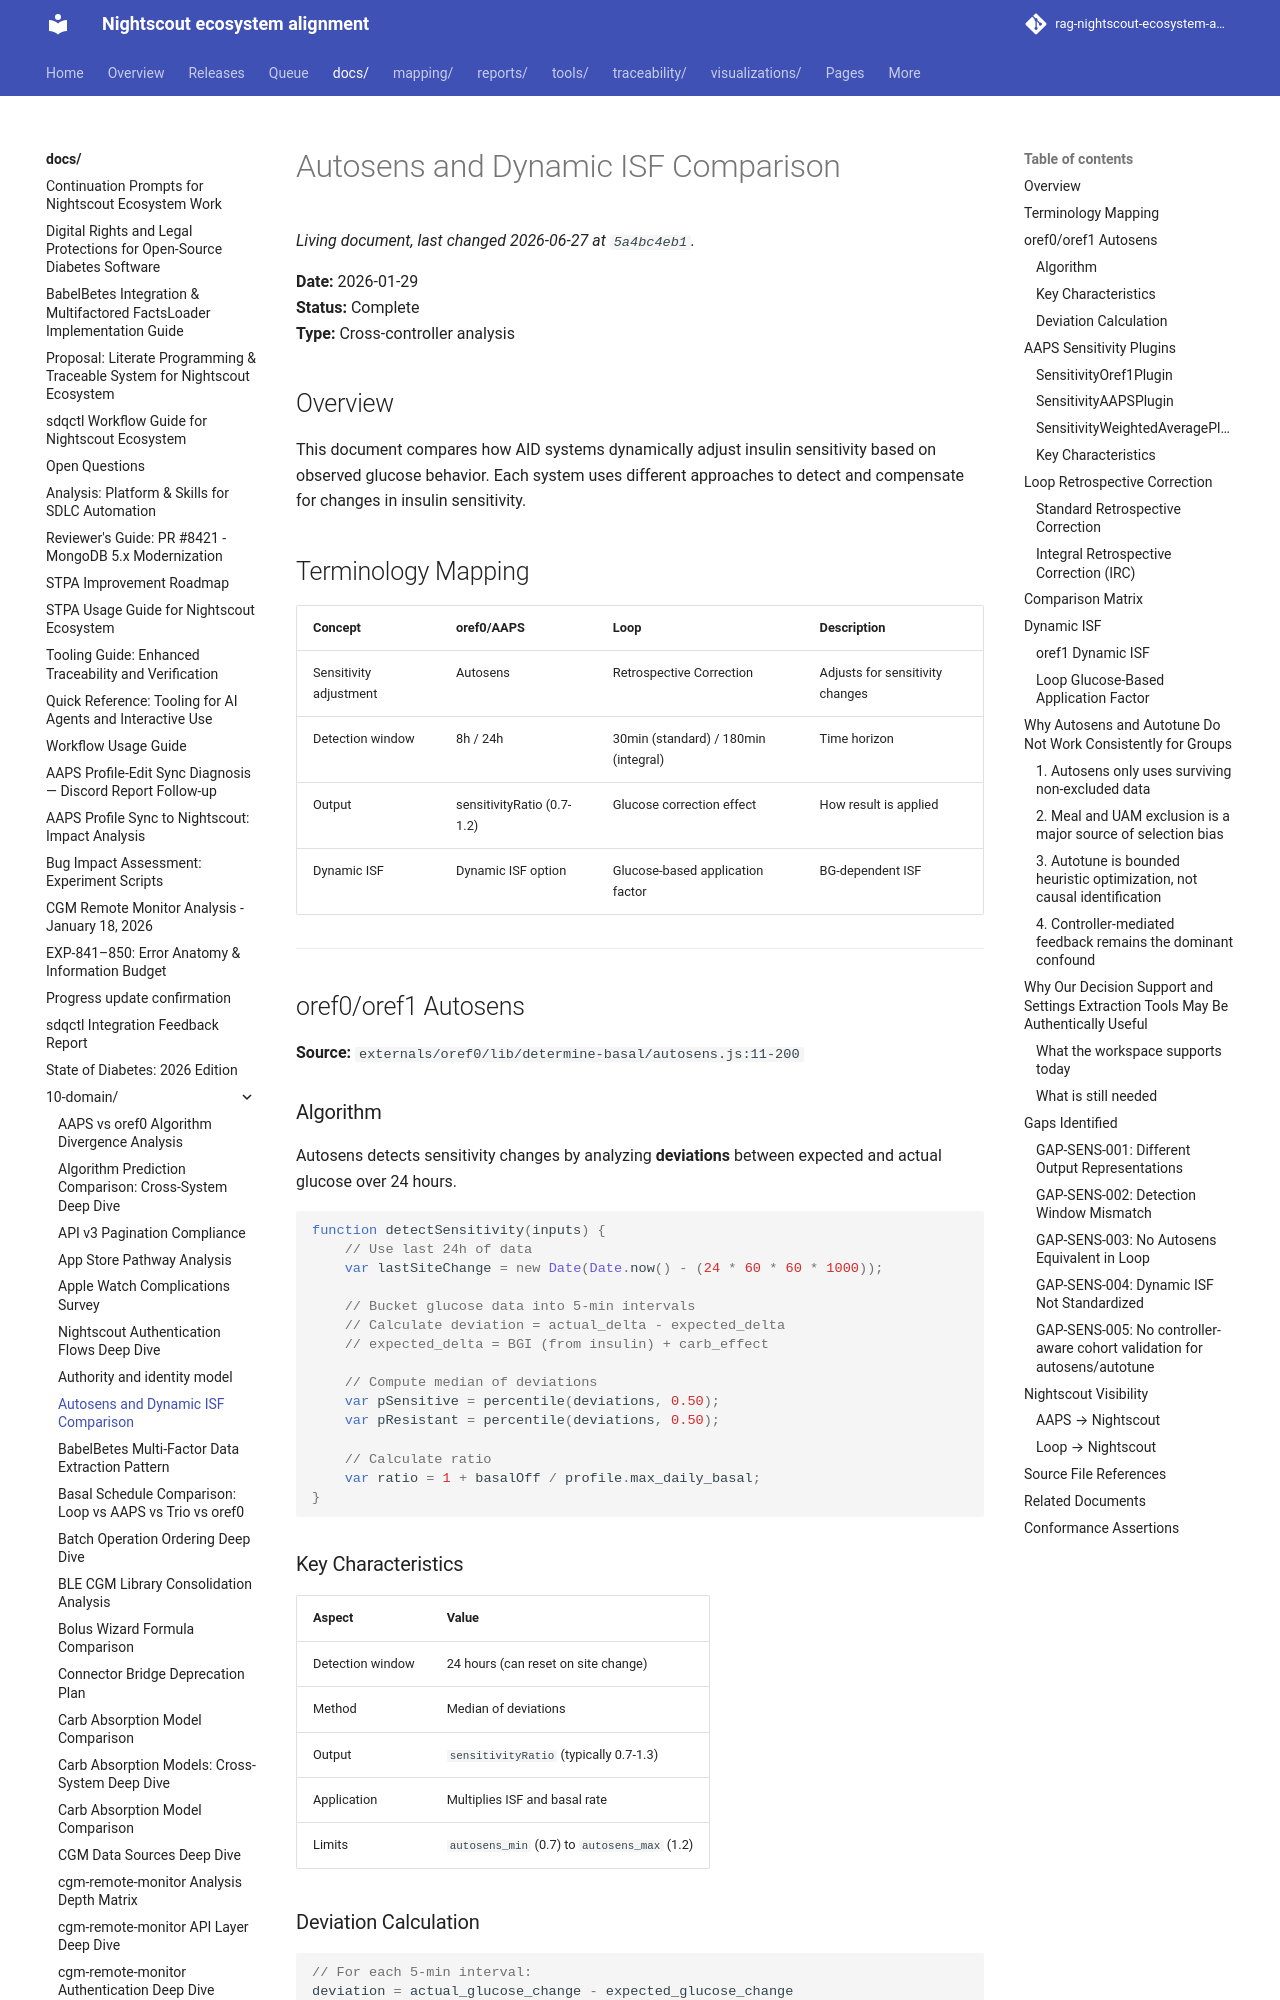

repository: bewest/rag-nightscout-ecosystem-alignment · page: docs/10-domain/autosens-dynamic-isf-comparison.html · generator: mkdocs

# Autosens and Dynamic ISF Comparison

**Date:** 2026-01-29  
**Status:** Complete  
**Type:** Cross-controller analysis

## Overview

This document compares how AID systems dynamically adjust insulin sensitivity based on observed glucose behavior. Each system uses different approaches to detect and compensate for changes in insulin sensitivity.

## Terminology Mapping

| Concept | oref0/AAPS | Loop | Description |
|---------|------------|------|-------------|
| Sensitivity adjustment | Autosens | Retrospective Correction | Adjusts for sensitivity changes |
| Detection window | 8h / 24h | 30min (standard) / 180min (integral) | Time horizon |
| Output | sensitivityRatio (0.7-1.2) | Glucose correction effect | How result is applied |
| Dynamic ISF | Dynamic ISF option | Glucose-based application factor | BG-dependent ISF |

---

## oref0/oref1 Autosens

**Source:** `externals/oref0/lib/determine-basal/autosens.js:11-200`

### Algorithm

Autosens detects sensitivity changes by analyzing **deviations** between expected and actual glucose over 24 hours.

```javascript
function detectSensitivity(inputs) {
    // Use last 24h of data
    var lastSiteChange = new Date(Date.now() - (24 * 60 * 60 * 1000));
    
    // Bucket glucose data into 5-min intervals
    // Calculate deviation = actual_delta - expected_delta
    // expected_delta = BGI (from insulin) + carb_effect
    
    // Compute median of deviations
    var pSensitive = percentile(deviations, 0.50);
    var pResistant = percentile(deviations, 0.50);
    
    // Calculate ratio
    var ratio = 1 + basalOff / profile.max_daily_basal;
}
```

### Key Characteristics

| Aspect | Value |
|--------|-------|
| Detection window | 24 hours (can reset on site change) |
| Method | Median of deviations |
| Output | `sensitivityRatio` (typically 0.7-1.3) |
| Application | Multiplies ISF and basal rate |
| Limits | `autosens_min` (0.7) to `autosens_max` (1.2) |

### Deviation Calculation

```javascript
// For each 5-min interval:
deviation = actual_glucose_change - expected_glucose_change
expected = BGI (insulin effect) + carb_absorption_effect
```

---

## AAPS Sensitivity Plugins

**Source:** `externals/AndroidAPS/plugins/sensitivity/src/main/kotlin/app/aaps/plugins/sensitivity/`

AAPS offers multiple sensitivity algorithms as plugins:
